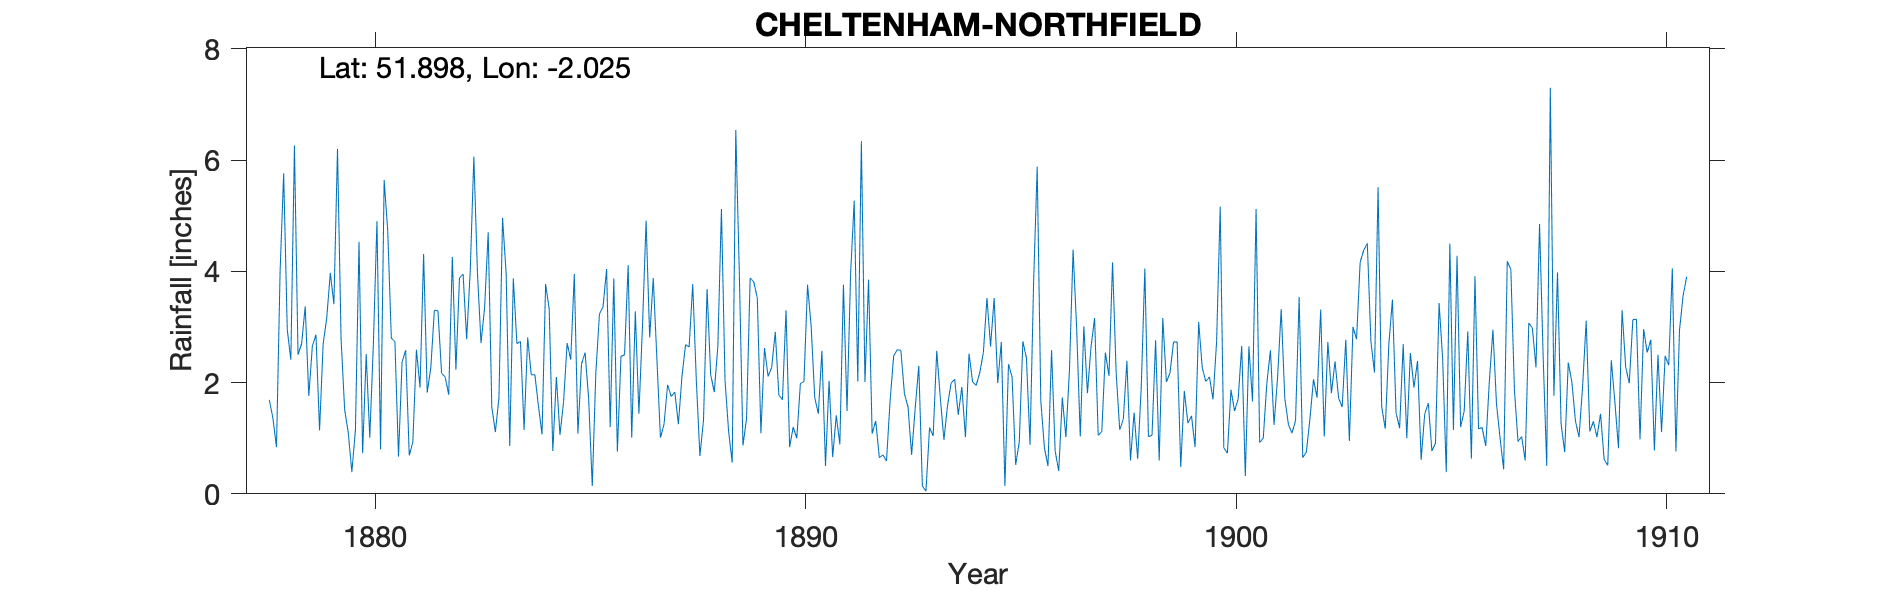

The file beside this chart, header and first rows:
CHELTENHAM-NORTHFIELD, , , , , , , , , , , , , , , , , , , , , , , 
Grid ref, SO984222, Long, -2.025, Lat, 51.9, Elevation, 637, ft, , , , , , , , , , , , , , , 
Station no, RR1109, , , , , , , , , , , , , , , , , , , , , , 
, 1870, 1871, 1872, 1873, 1874, 1875, 1876, 1877, 1878, 1879, 1880, 1881, 1882, 1883, 1884, 1885, 1886, 1887, 1888, 1889, 1890, 1891, 1892
January, , , , , , , , , 1.69, 2.66, 1.15, 0.67, 2.17, 3.35, 2.81, 2.41, 3.87, 2.44, 0.68, 0.87, 3.3, 2.03, 1.08
February, , , , , , , , , 1.36, 2.86, 4.53, 2.37, 2.1, 4.7, 2.14, 3.95, 0.76, 1.01, 1.32, 1.35, 0.84, 0.66, 1.31
March, , , , , , , , , 0.84, 1.14, 0.73, 2.58, 1.78, 1.56, 2.14, 1.08, 2.47, 1.25, 3.68, 3.88, 1.2, 1.41, 0.65
April, , , , , , , , , 3.99, 2.69, 2.51, 0.69, 4.26, 1.11, 1.58, 2.33, 2.5, 1.96, 2.14, 3.81, 1, 0.89, 0.7
May, , , , , , , , , 5.76, 3.16, 1.01, 0.93, 2.23, 1.73, 1.07, 2.54, 4.11, 1.75, 1.83, 3.52, 1.98, 3.76, 0.59
June, , , , , , , , , 2.95, 3.97, 2.7, 2.59, 3.88, 4.96, 3.77, 1.7, 1.01, 1.83, 2.65, 1.09, 2.02, 1.49, 1.67
July, , , , , , , , , 2.41, 3.41, 4.9, 1.91, 3.95, 3.96, 3.32, 0.14, 3.28, 1.25, 5.12, 2.62, 3.76, 3.96, 2.48
August, , , , , , , , , 6.26, 6.2, 0.8, 4.31, 2.78, 0.86, 0.77, 2.18, 1.44, 2.11, 2.04, 2.11, 3.01, 5.27, 2.59
September, , , , , , , , , 2.5, 2.78, 5.64, 1.82, 4.02, 3.87, 2.1, 3.23, 3.02, 2.68, 1.12, 2.27, 1.73, 2.02, 2.58
October, , , , , , , , , 2.7, 1.51, 4.73, 2.26, 6.06, 2.7, 1.06, 3.36, 4.91, 2.64, 0.56, 2.91, 1.44, 6.34, 1.8
November, , , , , , , , , 3.37, 1.1, 2.8, 3.3, 3.97, 2.74, 1.65, 4.04, 2.81, 3.77, 6.54, 1.78, 2.57, 2.01, 1.56
December, , , , , , , , , 1.76, 0.39, 2.74, 3.29, 2.71, 1.15, 2.71, 1.2, 3.88, 2.04, 3.92, 1.69, 0.5, 3.85, 0.7
Total, , , , , , , , , 35.59, 31.87, 34.24, 26.72, 39.91, 32.69, 25.12, 28.16, 34.06, 24.73, 31.6, 27.9, 23.35, 33.69, 17.71
